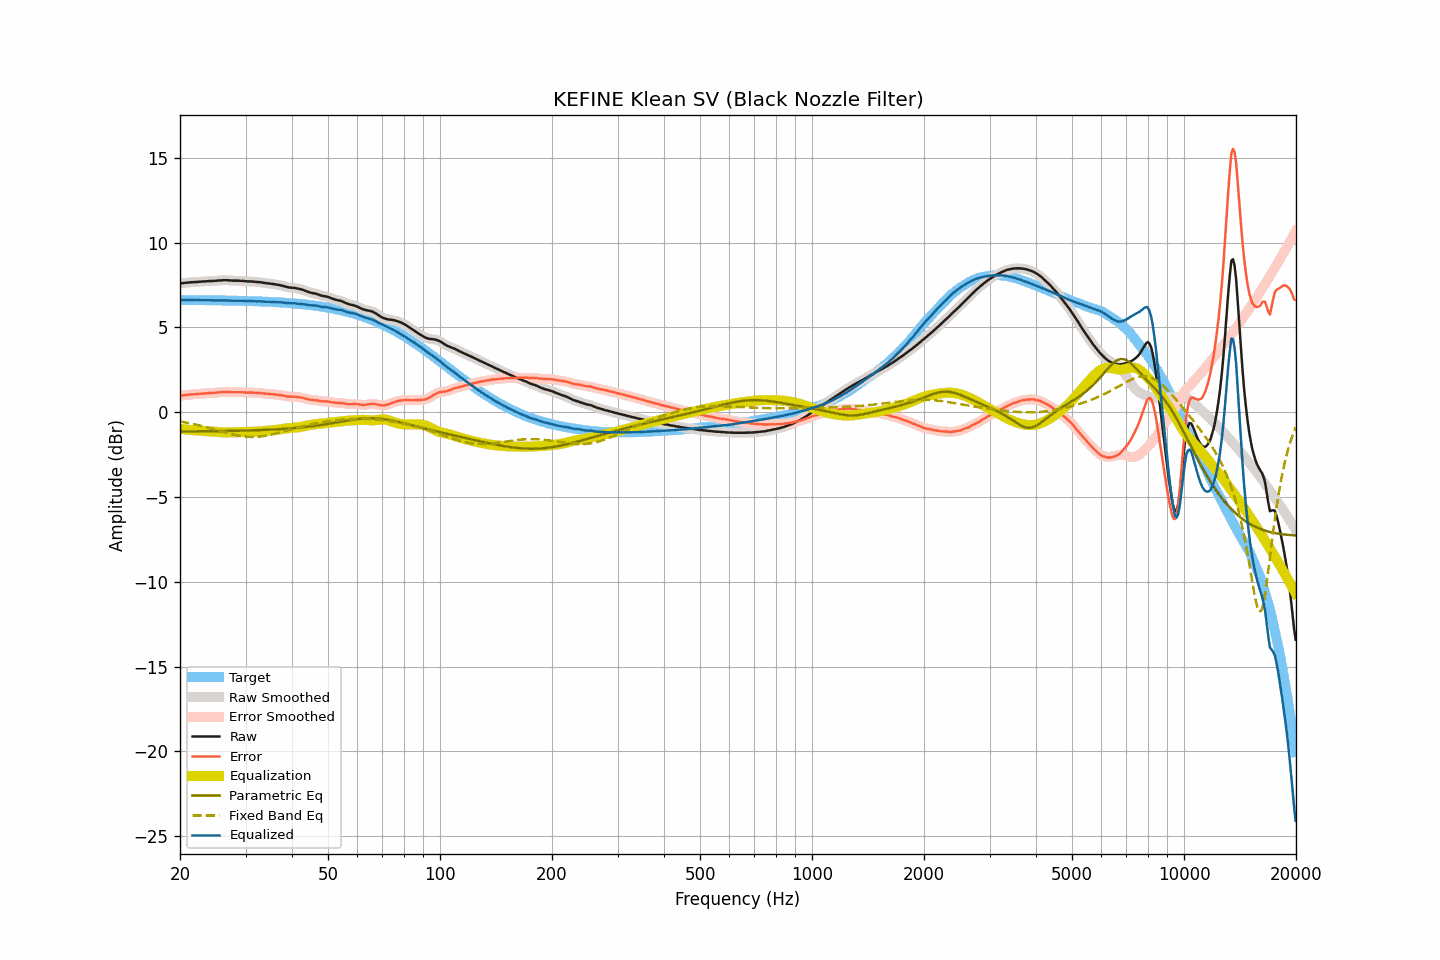

The table this chart was drawn from, first rows:
frequency, raw, smoothed, error, error_smoothed, equalization, parametric_eq, fixed_band_eq, equalized_raw, equalized_smoothed, target
20.00, 7.59, 7.59, 0.97, 0.97, -0.97, -1.14, -0.54, 6.62, 6.62, 6.62
20.20, 7.61, 7.61, 0.99, 0.99, -0.99, -1.13, -0.56, 6.62, 6.62, 6.62
20.40, 7.62, 7.62, 1.00, 1.00, -1.00, -1.13, -0.58, 6.62, 6.62, 6.62
20.61, 7.63, 7.63, 1.01, 1.01, -1.01, -1.13, -0.59, 6.62, 6.62, 6.62
20.81, 7.64, 7.64, 1.02, 1.02, -1.02, -1.13, -0.61, 6.62, 6.62, 6.62
21.02, 7.65, 7.65, 1.03, 1.03, -1.03, -1.13, -0.63, 6.62, 6.62, 6.62
21.23, 7.66, 7.66, 1.04, 1.04, -1.04, -1.13, -0.65, 6.62, 6.62, 6.62
21.44, 7.67, 7.67, 1.05, 1.05, -1.05, -1.13, -0.67, 6.62, 6.62, 6.62
21.66, 7.67, 7.67, 1.05, 1.06, -1.06, -1.13, -0.69, 6.61, 6.62, 6.62
21.87, 7.68, 7.68, 1.07, 1.06, -1.06, -1.13, -0.71, 6.62, 6.61, 6.62
22.09, 7.68, 7.68, 1.07, 1.07, -1.07, -1.13, -0.73, 6.61, 6.61, 6.61
22.31, 7.69, 7.69, 1.08, 1.08, -1.08, -1.13, -0.75, 6.61, 6.61, 6.61
22.54, 7.70, 7.70, 1.09, 1.08, -1.09, -1.13, -0.78, 6.62, 6.61, 6.61
22.76, 7.70, 7.70, 1.09, 1.09, -1.09, -1.13, -0.80, 6.61, 6.61, 6.61
22.99, 7.71, 7.71, 1.10, 1.10, -1.10, -1.12, -0.82, 6.61, 6.61, 6.61
23.22, 7.72, 7.72, 1.11, 1.11, -1.11, -1.12, -0.85, 6.61, 6.61, 6.61
23.45, 7.72, 7.72, 1.11, 1.12, -1.12, -1.12, -0.87, 6.61, 6.61, 6.61
23.69, 7.73, 7.73, 1.12, 1.12, -1.12, -1.12, -0.90, 6.61, 6.61, 6.61
23.92, 7.74, 7.74, 1.13, 1.13, -1.13, -1.12, -0.92, 6.61, 6.61, 6.61
24.16, 7.74, 7.74, 1.14, 1.14, -1.13, -1.12, -0.95, 6.61, 6.61, 6.61
24.40, 7.74, 7.74, 1.14, 1.14, -1.14, -1.12, -0.97, 6.60, 6.60, 6.60
24.65, 7.75, 7.75, 1.15, 1.14, -1.15, -1.12, -1.00, 6.60, 6.60, 6.60
24.89, 7.75, 7.75, 1.15, 1.15, -1.16, -1.11, -1.03, 6.59, 6.60, 6.60
25.14, 7.76, 7.76, 1.16, 1.16, -1.16, -1.11, -1.05, 6.60, 6.60, 6.60
25.39, 7.77, 7.77, 1.17, 1.17, -1.17, -1.11, -1.08, 6.60, 6.60, 6.60
25.65, 7.78, 7.78, 1.18, 1.18, -1.18, -1.11, -1.11, 6.60, 6.60, 6.60
25.91, 7.78, 7.78, 1.19, 1.19, -1.19, -1.11, -1.13, 6.59, 6.60, 6.60
26.16, 7.79, 7.79, 1.20, 1.20, -1.19, -1.11, -1.16, 6.60, 6.60, 6.59
26.43, 7.79, 7.79, 1.20, 1.20, -1.19, -1.11, -1.19, 6.60, 6.60, 6.59
26.69, 7.79, 7.79, 1.20, 1.20, -1.19, -1.10, -1.21, 6.60, 6.60, 6.59
26.96, 7.78, 7.78, 1.19, 1.20, -1.19, -1.10, -1.24, 6.59, 6.59, 6.59
27.23, 7.78, 7.78, 1.19, 1.19, -1.19, -1.10, -1.26, 6.59, 6.59, 6.59
27.50, 7.77, 7.77, 1.19, 1.18, -1.19, -1.10, -1.29, 6.58, 6.58, 6.59
27.77, 7.76, 7.76, 1.18, 1.18, -1.19, -1.10, -1.31, 6.57, 6.58, 6.58
28.05, 7.76, 7.76, 1.18, 1.18, -1.18, -1.09, -1.33, 6.58, 6.58, 6.58
28.33, 7.76, 7.76, 1.18, 1.18, -1.18, -1.09, -1.35, 6.58, 6.58, 6.58
28.62, 7.76, 7.76, 1.18, 1.18, -1.18, -1.09, -1.37, 6.58, 6.58, 6.58
28.90, 7.76, 7.76, 1.19, 1.18, -1.18, -1.09, -1.39, 6.58, 6.58, 6.57
29.19, 7.75, 7.75, 1.18, 1.18, -1.18, -1.09, -1.40, 6.57, 6.58, 6.57
29.48, 7.75, 7.75, 1.18, 1.18, -1.18, -1.08, -1.42, 6.57, 6.57, 6.57
29.78, 7.74, 7.74, 1.17, 1.17, -1.17, -1.08, -1.43, 6.57, 6.57, 6.57
30.08, 7.73, 7.73, 1.17, 1.17, -1.17, -1.08, -1.44, 6.56, 6.56, 6.56
30.38, 7.72, 7.72, 1.16, 1.16, -1.17, -1.08, -1.45, 6.55, 6.56, 6.56
30.68, 7.72, 7.72, 1.16, 1.16, -1.16, -1.07, -1.45, 6.56, 6.56, 6.56
30.99, 7.72, 7.72, 1.16, 1.16, -1.16, -1.07, -1.46, 6.56, 6.56, 6.56
31.30, 7.71, 7.71, 1.16, 1.16, -1.15, -1.07, -1.46, 6.56, 6.56, 6.55
31.61, 7.70, 7.70, 1.15, 1.15, -1.15, -1.06, -1.46, 6.55, 6.55, 6.55
31.93, 7.69, 7.69, 1.14, 1.14, -1.15, -1.06, -1.45, 6.54, 6.54, 6.55
32.24, 7.68, 7.69, 1.14, 1.14, -1.14, -1.06, -1.45, 6.54, 6.54, 6.54
32.57, 7.68, 7.68, 1.14, 1.14, -1.13, -1.05, -1.44, 6.55, 6.54, 6.54
32.89, 7.67, 7.67, 1.13, 1.13, -1.13, -1.05, -1.43, 6.54, 6.54, 6.54
33.22, 7.65, 7.65, 1.12, 1.12, -1.12, -1.05, -1.42, 6.53, 6.54, 6.53
33.55, 7.64, 7.64, 1.11, 1.11, -1.11, -1.04, -1.41, 6.53, 6.53, 6.53
33.89, 7.62, 7.62, 1.10, 1.10, -1.10, -1.04, -1.39, 6.52, 6.52, 6.52
34.23, 7.61, 7.61, 1.09, 1.09, -1.09, -1.03, -1.37, 6.52, 6.52, 6.52
34.57, 7.60, 7.60, 1.08, 1.08, -1.08, -1.03, -1.35, 6.52, 6.51, 6.52
34.92, 7.59, 7.59, 1.08, 1.08, -1.08, -1.03, -1.33, 6.51, 6.51, 6.51
35.27, 7.57, 7.58, 1.06, 1.07, -1.07, -1.02, -1.31, 6.50, 6.51, 6.51
35.62, 7.56, 7.56, 1.06, 1.06, -1.06, -1.02, -1.29, 6.50, 6.50, 6.50
35.97, 7.55, 7.55, 1.05, 1.05, -1.05, -1.01, -1.27, 6.50, 6.50, 6.50
... 635 more rows
